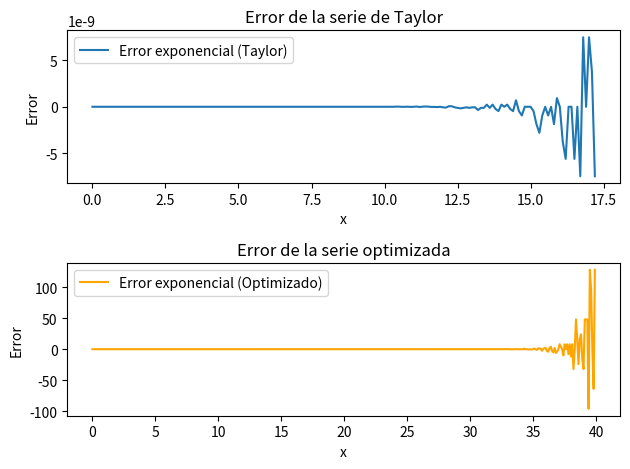

This chart was generated by the following Python code:
#==================================
# [redacted]
#==================================
#   Paradigmas de Programación
#   Matemática Algorítmica
#   ESFM-IPN    Sept-2025
#===================================

#===================================
#   Importación de módulos  
#   Contienen objetos y funciones
#===================================
import matplotlib.pyplot as grafica
import math

#===================================
#   Función exponencial
#   Serie de Taylor
#   Polinomio en orden
#===================================
def exponencial(n: int = 1500, x: float = 0.5):
    """
    Calcula la exponencial de x usando la serie de Taylor.
    n: Número de términos de la serie.
    x: Valor para el cual se calcula la exponencial.
    """
    factorial = 1.0
    exponencial_de_x = 1.0
    x_a_la_n = 1.0
    for i in range(1, n):
        x_a_la_n *= x
        factorial *= float(i)
        termino = x_a_la_n / factorial
        exponencial_de_x += termino
    return exponencial_de_x

def exponencial_pro(n: int = 1500, x: float = 0.5):
    """
    Calcula la exponencial de x usando una optimización de la serie.
    n: Número de términos de la serie.
    x: Valor para el cual se calcula la exponencial.
    """
    flag = False
    if x < 0:
        flag = True
        x = -x
    resultado = 1.0
    for i in range(n, 0, -1):
        resultado *= x / float(i)
        resultado += 1.0
    if flag:
        resultado = 1 / resultado
    return resultado

#===================================
#   Configuración de la gráfica
#===================================
m = 400  # Número de puntos
serie = 250  # Número de términos en la serie
error1 = []
error2 = []
x0 = 0.0
x = [x0 + n * 0.1 for n in range(m)]  # Genera valores de x en un rango

# Calcula los errores para cada valor de x
for i in range(m):
    y = x0 + 0.1 * i
    error1.append(exponencial(serie, y) - math.exp(y))
    error2.append(exponencial_pro(serie, y) - math.exp(y))

#===================================
#   Graficar los resultados
#===================================
grafica.subplot(211)
grafica.plot(x, error1, label="Error exponencial (Taylor)")
grafica.xlabel("x")
grafica.ylabel("Error")
grafica.title("Error de la serie de Taylor")
grafica.legend()

grafica.subplot(212)
grafica.plot(x, error2, label="Error exponencial (Optimizado)", color="orange")
grafica.xlabel("x")
grafica.ylabel("Error")
grafica.title("Error de la serie optimizada")
grafica.legend()

grafica.tight_layout()
grafica.show()

